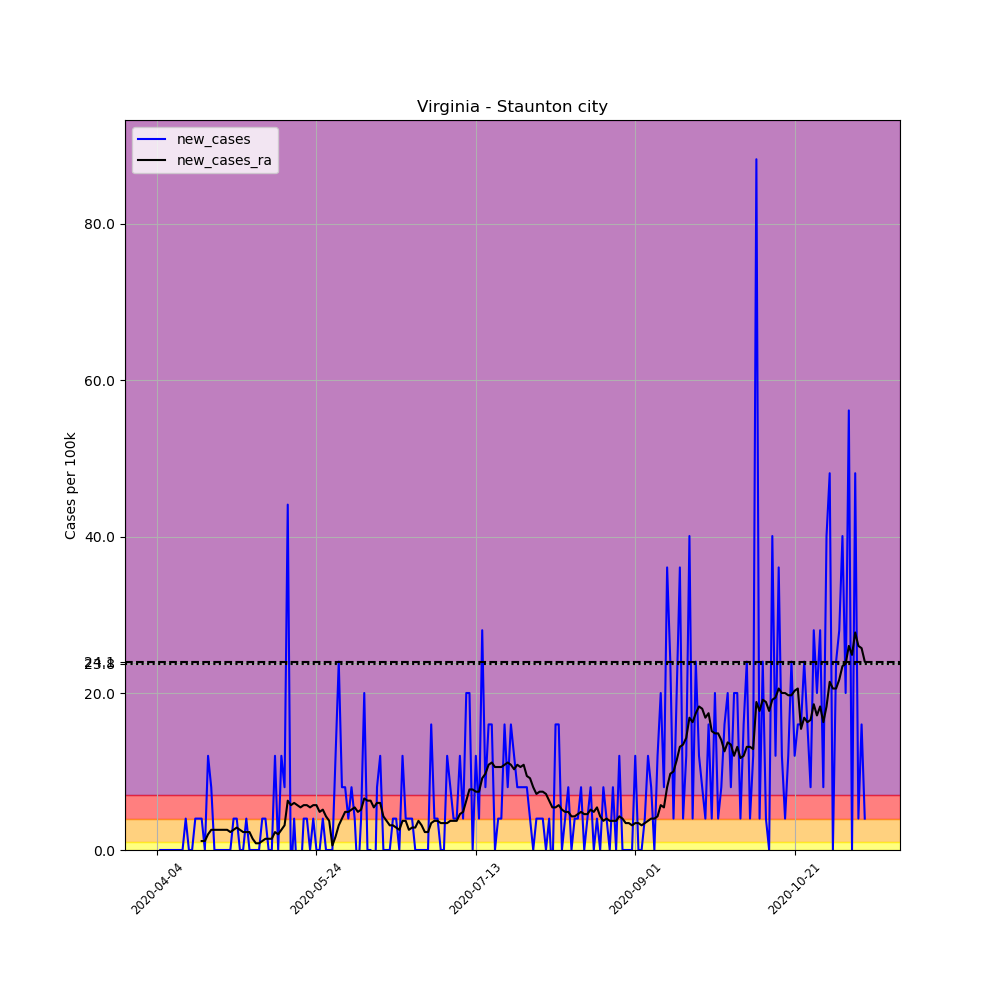

The file beside this chart, header and first rows:
, date, county, state, fips, cases, deaths, COUNTY, STNAME, CTYNAME, POPESTIMATE2019, per_100k, new_cases, new_cases_ra
557884, 2020-04-04, Staunton city, Virginia, 51790, 1, 0, 790, Virginia, Staunton city, 24932, 4.011, , 
557885, 2020-04-05, Staunton city, Virginia, 51790, 1, 0, 790, Virginia, Staunton city, 24932, 4.011, 0.0, 
557886, 2020-04-06, Staunton city, Virginia, 51790, 1, 0, 790, Virginia, Staunton city, 24932, 4.011, 0.0, 
557887, 2020-04-07, Staunton city, Virginia, 51790, 1, 0, 790, Virginia, Staunton city, 24932, 4.011, 0.0, 
557888, 2020-04-08, Staunton city, Virginia, 51790, 1, 0, 790, Virginia, Staunton city, 24932, 4.011, 0.0, 
557889, 2020-04-09, Staunton city, Virginia, 51790, 1, 0, 790, Virginia, Staunton city, 24932, 4.011, 0.0, 
557890, 2020-04-10, Staunton city, Virginia, 51790, 1, 0, 790, Virginia, Staunton city, 24932, 4.011, 0.0, 
557891, 2020-04-11, Staunton city, Virginia, 51790, 1, 0, 790, Virginia, Staunton city, 24932, 4.011, 0.0, 
557892, 2020-04-12, Staunton city, Virginia, 51790, 1, 0, 790, Virginia, Staunton city, 24932, 4.011, 0.0, 
557893, 2020-04-13, Staunton city, Virginia, 51790, 2, 0, 790, Virginia, Staunton city, 24932, 8.022, 4.011, 
557894, 2020-04-14, Staunton city, Virginia, 51790, 2, 0, 790, Virginia, Staunton city, 24932, 8.022, 0.0, 
557895, 2020-04-15, Staunton city, Virginia, 51790, 2, 0, 790, Virginia, Staunton city, 24932, 8.022, 0.0, 
557896, 2020-04-16, Staunton city, Virginia, 51790, 3, 0, 790, Virginia, Staunton city, 24932, 12.03, 4.011, 
557897, 2020-04-17, Staunton city, Virginia, 51790, 4, 0, 790, Virginia, Staunton city, 24932, 16.04, 4.011, 
557898, 2020-04-18, Staunton city, Virginia, 51790, 5, 0, 790, Virginia, Staunton city, 24932, 20.05, 4.011, 1.146
557899, 2020-04-19, Staunton city, Virginia, 51790, 5, 0, 790, Virginia, Staunton city, 24932, 20.05, 0.0, 1.146
557900, 2020-04-20, Staunton city, Virginia, 51790, 8, 0, 790, Virginia, Staunton city, 24932, 32.09, 12.03, 2.005
557901, 2020-04-21, Staunton city, Virginia, 51790, 10, 0, 790, Virginia, Staunton city, 24932, 40.11, 8.022, 2.578
557902, 2020-04-22, Staunton city, Virginia, 51790, 10, 0, 790, Virginia, Staunton city, 24932, 40.11, 0.0, 2.578
557903, 2020-04-23, Staunton city, Virginia, 51790, 10, 0, 790, Virginia, Staunton city, 24932, 40.11, 0.0, 2.578
557904, 2020-04-24, Staunton city, Virginia, 51790, 10, 0, 790, Virginia, Staunton city, 24932, 40.11, 0.0, 2.578
557905, 2020-04-25, Staunton city, Virginia, 51790, 10, 0, 790, Virginia, Staunton city, 24932, 40.11, 0.0, 2.578
557906, 2020-04-26, Staunton city, Virginia, 51790, 10, 0, 790, Virginia, Staunton city, 24932, 40.11, 0.0, 2.578
557907, 2020-04-27, Staunton city, Virginia, 51790, 10, 0, 790, Virginia, Staunton city, 24932, 40.11, 0.0, 2.292
557908, 2020-04-28, Staunton city, Virginia, 51790, 11, 0, 790, Virginia, Staunton city, 24932, 44.12, 4.011, 2.578
557909, 2020-04-29, Staunton city, Virginia, 51790, 12, 0, 790, Virginia, Staunton city, 24932, 48.13, 4.011, 2.865
557910, 2020-04-30, Staunton city, Virginia, 51790, 12, 0, 790, Virginia, Staunton city, 24932, 48.13, 0.0, 2.578
557911, 2020-05-01, Staunton city, Virginia, 51790, 12, 0, 790, Virginia, Staunton city, 24932, 48.13, 0.0, 2.292
557912, 2020-05-02, Staunton city, Virginia, 51790, 13, 0, 790, Virginia, Staunton city, 24932, 52.14, 4.011, 2.292
557913, 2020-05-03, Staunton city, Virginia, 51790, 13, 0, 790, Virginia, Staunton city, 24932, 52.14, 0.0, 2.292
557914, 2020-05-04, Staunton city, Virginia, 51790, 13, 0, 790, Virginia, Staunton city, 24932, 52.14, 0.0, 1.432
557915, 2020-05-05, Staunton city, Virginia, 51790, 13, 0, 790, Virginia, Staunton city, 24932, 52.14, 0.0, 0.8595
557916, 2020-05-06, Staunton city, Virginia, 51790, 13, 0, 790, Virginia, Staunton city, 24932, 52.14, 0.0, 0.8595
557917, 2020-05-07, Staunton city, Virginia, 51790, 14, 0, 790, Virginia, Staunton city, 24932, 56.15, 4.011, 1.146
557918, 2020-05-08, Staunton city, Virginia, 51790, 15, 0, 790, Virginia, Staunton city, 24932, 60.16, 4.011, 1.432
557919, 2020-05-09, Staunton city, Virginia, 51790, 15, 0, 790, Virginia, Staunton city, 24932, 60.16, 0.0, 1.432
557920, 2020-05-10, Staunton city, Virginia, 51790, 15, 0, 790, Virginia, Staunton city, 24932, 60.16, 0.0, 1.432
557921, 2020-05-11, Staunton city, Virginia, 51790, 18, 0, 790, Virginia, Staunton city, 24932, 72.2, 12.03, 2.292
557922, 2020-05-12, Staunton city, Virginia, 51790, 18, 0, 790, Virginia, Staunton city, 24932, 72.2, 0.0, 2.005
557923, 2020-05-13, Staunton city, Virginia, 51790, 21, 0, 790, Virginia, Staunton city, 24932, 84.23, 12.03, 2.578
557924, 2020-05-14, Staunton city, Virginia, 51790, 23, 0, 790, Virginia, Staunton city, 24932, 92.25, 8.022, 3.151
557925, 2020-05-15, Staunton city, Virginia, 51790, 34, 0, 790, Virginia, Staunton city, 24932, 136.4, 44.12, 6.303
557926, 2020-05-16, Staunton city, Virginia, 51790, 33, 0, 790, Virginia, Staunton city, 24932, 132.4, -4.011, 5.73
557927, 2020-05-17, Staunton city, Virginia, 51790, 34, 0, 790, Virginia, Staunton city, 24932, 136.4, 4.011, 6.016
557928, 2020-05-18, Staunton city, Virginia, 51790, 33, 0, 790, Virginia, Staunton city, 24932, 132.4, -4.011, 5.73
557929, 2020-05-19, Staunton city, Virginia, 51790, 32, 0, 790, Virginia, Staunton city, 24932, 128.3, -4.011, 5.443
557930, 2020-05-20, Staunton city, Virginia, 51790, 33, 0, 790, Virginia, Staunton city, 24932, 132.4, 4.011, 5.73
557931, 2020-05-21, Staunton city, Virginia, 51790, 34, 0, 790, Virginia, Staunton city, 24932, 136.4, 4.011, 5.73
557932, 2020-05-22, Staunton city, Virginia, 51790, 34, 0, 790, Virginia, Staunton city, 24932, 136.4, 0.0, 5.443
557933, 2020-05-23, Staunton city, Virginia, 51790, 35, 0, 790, Virginia, Staunton city, 24932, 140.4, 4.011, 5.73
557934, 2020-05-24, Staunton city, Virginia, 51790, 35, 0, 790, Virginia, Staunton city, 24932, 140.4, 0.0, 5.73
557935, 2020-05-25, Staunton city, Virginia, 51790, 35, 0, 790, Virginia, Staunton city, 24932, 140.4, 0.0, 4.87
557936, 2020-05-26, Staunton city, Virginia, 51790, 36, 0, 790, Virginia, Staunton city, 24932, 144.4, 4.011, 5.157
557937, 2020-05-27, Staunton city, Virginia, 51790, 36, 0, 790, Virginia, Staunton city, 24932, 144.4, 0.0, 4.297
557938, 2020-05-28, Staunton city, Virginia, 51790, 36, 0, 790, Virginia, Staunton city, 24932, 144.4, 0.0, 3.724
557939, 2020-05-29, Staunton city, Virginia, 51790, 36, 0, 790, Virginia, Staunton city, 24932, 144.4, 0.0, 0.573
557940, 2020-05-30, Staunton city, Virginia, 51790, 39, 0, 790, Virginia, Staunton city, 24932, 156.4, 12.03, 1.719
557941, 2020-05-31, Staunton city, Virginia, 51790, 45, 0, 790, Virginia, Staunton city, 24932, 180.5, 24.07, 3.151
557942, 2020-06-01, Staunton city, Virginia, 51790, 47, 0, 790, Virginia, Staunton city, 24932, 188.5, 8.022, 4.011
557943, 2020-06-02, Staunton city, Virginia, 51790, 49, 0, 790, Virginia, Staunton city, 24932, 196.5, 8.022, 4.87
... 163 more rows
